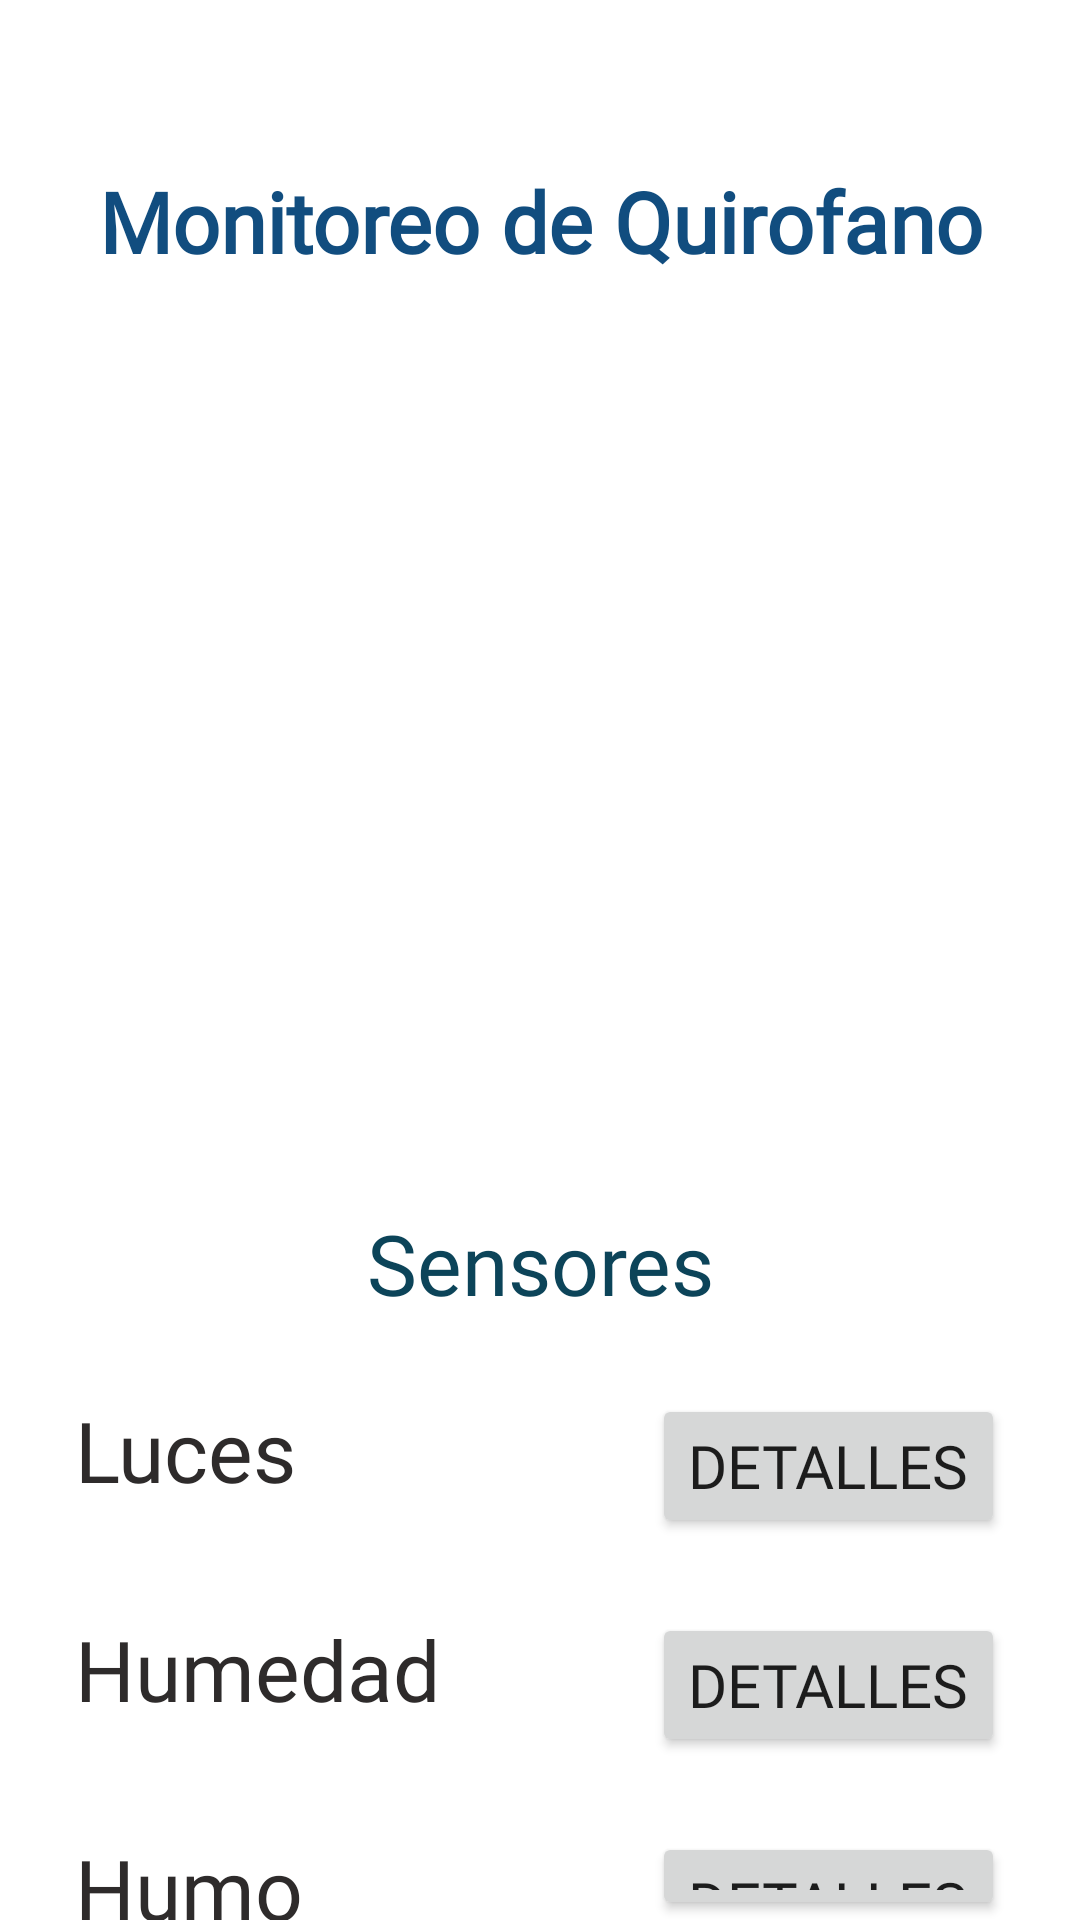

The Android layout XML behind this screen, and the referenced resources:
<!-- AndroidManifest.xml: application theme Theme.AppQuirofano -->
<!-- res/layout/activity_main.xml -->
<?xml version="1.0" encoding="utf-8"?>
<androidx.constraintlayout.widget.ConstraintLayout
    xmlns:android="http://schemas.android.com/apk/res/android"
    xmlns:tools="http://schemas.android.com/tools"
    xmlns:app="http://schemas.android.com/apk/res-auto"
    android:layout_width="match_parent"
    android:layout_height="match_parent"
    tools:context=".MainActivity">

    <LinearLayout
        android:layout_width="match_parent"
        android:layout_height="wrap_content"
        android:orientation="vertical"
        tools:ignore="MissingConstraints">

        <TextView
            android:layout_width="match_parent"
            android:layout_height="wrap_content"
            android:gravity="center"
            android:paddingTop="55dp"
            android:text="Monitoreo de Quirofano"
            android:fontFamily="@font/montsli"
            android:textColor="#114D7F"
            android:textSize="28dp"
            android:textStyle="bold"/>

        <LinearLayout
            android:paddingTop="70dp"
            android:layout_width="match_parent"
            android:layout_height="match_parent"
            android:orientation="vertical">
            <ImageView
                android:layout_width="200dp"
                android:layout_height="200dp"
                android:layout_gravity="center"
                android:src="@drawable/img0">
            </ImageView>
        </LinearLayout>

        <LinearLayout
            android:layout_width="match_parent"
            android:layout_height="match_parent"
            android:orientation="vertical"
            android:paddingTop="40dp">

            <TextView
                android:layout_width="match_parent"
                android:layout_height="wrap_content"
                android:gravity="center"
                android:text="Sensores"
                android:fontFamily="@font/montsli"
                android:textColor="#0C4459"
                android:textSize="28dp" />

            <LinearLayout
                android:paddingTop="25dp"
                android:paddingLeft="25dp"
                android:paddingRight="25dp"
                android:layout_width="match_parent"
                android:layout_height="wrap_content"
                android:orientation="horizontal">

                <TextView
                    android:layout_width="wrap_content"
                    android:layout_height="match_parent"
                    android:text="Luces"
                    android:fontFamily="@font/montsli"
                    android:textColor="#2E2B2B"
                    android:textSize="28dp" />
                <LinearLayout
                    android:layout_width="match_parent"
                    android:layout_height="wrap_content"
                    android:orientation="horizontal"
                    android:gravity="right">
                    <Button
                        android:id="@+id/btnLucesDetalles"
                        android:layout_width="wrap_content"
                        android:layout_height="match_parent"
                        android:text="Detalles"
                        android:fontFamily="@font/montsli"
                        android:textSize="20dp"/>
                </LinearLayout>
            </LinearLayout>

            <LinearLayout
                android:paddingTop="25dp"
                android:paddingLeft="25dp"
                android:paddingRight="25dp"
                android:layout_width="match_parent"
                android:layout_height="wrap_content"
                android:orientation="horizontal">

                <TextView
                    android:layout_width="wrap_content"
                    android:layout_height="match_parent"
                    android:text="Humedad"
                    android:textColor="#2E2B2B"
                    android:textSize="28dp"
                    android:fontFamily="@font/montsli"/>
                <LinearLayout
                    android:layout_width="match_parent"
                    android:layout_height="wrap_content"
                    android:orientation="horizontal"
                    android:gravity="right">
                    <Button
                        android:id="@+id/btnHumedadDetalles"
                        android:layout_width="wrap_content"
                        android:layout_height="match_parent"
                        android:text="Detalles"
                        android:fontFamily="@font/montsli"
                        android:textSize="20dp"/>
                </LinearLayout>
            </LinearLayout>

            <LinearLayout
                android:paddingTop="25dp"
                android:paddingLeft="25dp"
                android:paddingRight="25dp"
                android:layout_width="match_parent"
                android:layout_height="wrap_content"
                android:orientation="horizontal">

                <TextView
                    android:layout_width="wrap_content"
                    android:layout_height="match_parent"
                    android:text="Humo"
                    android:fontFamily="@font/montsli"
                    android:textColor="#2E2B2B"
                    android:textSize="28dp" />
                <LinearLayout
                    android:layout_width="match_parent"
                    android:layout_height="wrap_content"
                    android:orientation="horizontal"
                    android:gravity="right">
                    <Button
                        android:id="@+id/btnHumoDetalles"
                        android:layout_width="wrap_content"
                        android:layout_height="match_parent"
                        android:text="Detalles"
                        android:fontFamily="@font/montsli"
                        android:textSize="20dp"/>
                </LinearLayout>
            </LinearLayout>

        </LinearLayout>

        <LinearLayout
            android:paddingLeft="25dp"
            android:paddingRight="25dp"
            android:paddingTop="13dp"
            android:layout_width="match_parent"
            android:layout_height="wrap_content"
            android:gravity="center"
            android:orientation="horizontal">
            <Button
                android:id="@+id/btnSalir"
                android:layout_width="wrap_content"
                android:layout_height="match_parent"
                android:text="Salir de Aplicacion"
                android:fontFamily="@font/montsli"
                android:textSize="20dp"/>
        </LinearLayout>
    </LinearLayout>

  </androidx.constraintlayout.widget.ConstraintLayout>
<!-- resources referenced by this layout -->
<resources>
  <style name="Theme.AppQuirofano" parent="Theme.MaterialComponents.DayNight.DarkActionBar">
          
          <item name="colorPrimary">@color/purple_500</item>
          <item name="colorPrimaryVariant">@color/purple_700</item>
          <item name="colorOnPrimary">@color/white</item>
          
          <item name="colorSecondary">@color/teal_200</item>
          <item name="colorSecondaryVariant">@color/teal_700</item>
          <item name="colorOnSecondary">@color/black</item>
          
          <item name="android:statusBarColor" tools:targetApi="l">?attr/colorPrimaryVariant</item>
          
      </style>
  <color name="purple_500">#0C4459</color>
  <color name="purple_700">#0C4459</color>
  <color name="white">#FFFFFFFF</color>
  <color name="teal_200">#FF03DAC5</color>
  <color name="teal_700">#FF018786</color>
  <color name="black">#FF000000</color>
</resources>
